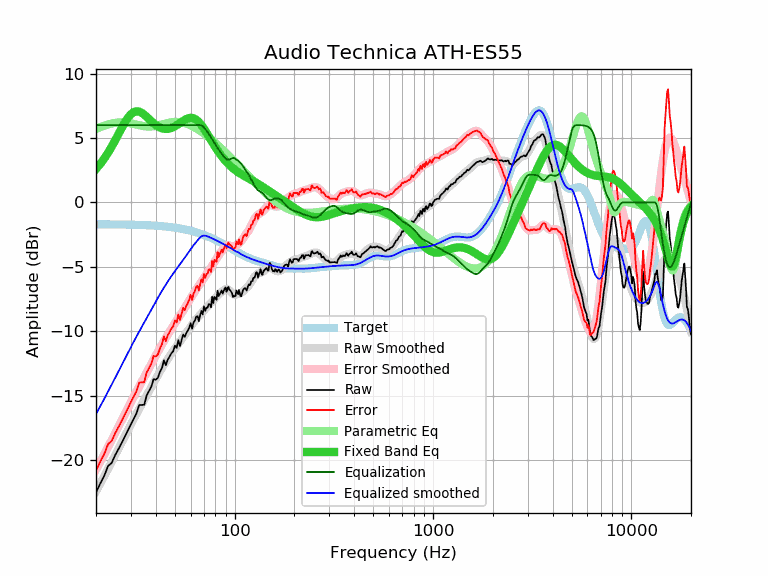

The table this chart was drawn from, first rows:
frequency, raw, error, smoothed, error_smoothed, equalization, parametric_eq, equalized_raw, equalized_smoothed, target
20, -22.49, -20.80, -22.42, -20.72, 6.00, 2.59, -16.49, -16.42, -1.69
21, -21.80, -20.11, -21.82, -20.12, 6.00, 2.98, -15.80, -15.82, -1.69
22, -21.21, -19.52, -21.24, -19.54, 6.00, 3.40, -15.21, -15.24, -1.70
23, -20.44, -18.75, -20.67, -18.97, 6.00, 3.85, -14.44, -14.67, -1.70
24, -20.19, -18.49, -20.12, -18.42, 6.00, 4.33, -14.19, -14.12, -1.70
25, -19.59, -17.89, -19.59, -17.89, 6.00, 4.82, -13.59, -13.59, -1.70
26, -19.10, -17.40, -19.08, -17.37, 6.00, 5.32, -13.10, -13.08, -1.71
27, -18.63, -16.92, -18.58, -16.87, 6.00, 5.80, -12.63, -12.58, -1.71
28, -18.13, -16.42, -18.11, -16.39, 6.00, 6.23, -12.13, -12.11, -1.71
29, -17.65, -15.93, -17.65, -15.93, 6.00, 6.58, -11.65, -11.65, -1.72
30, -17.20, -15.48, -17.21, -15.49, 6.00, 6.85, -11.20, -11.21, -1.72
31, -16.77, -15.04, -16.79, -15.06, 6.00, 7.01, -10.77, -10.79, -1.73
32, -16.36, -14.63, -16.40, -14.66, 6.00, 7.08, -10.36, -10.40, -1.74
33, -15.71, -13.97, -16.02, -14.28, 6.00, 7.05, -9.71, -10.02, -1.74
34, -15.70, -13.96, -15.66, -13.91, 6.00, 6.95, -9.70, -9.66, -1.75
35, -15.69, -13.94, -15.31, -13.55, 6.00, 6.81, -9.69, -9.31, -1.76
36, -14.96, -13.20, -14.97, -13.20, 6.00, 6.64, -8.96, -8.97, -1.76
37, -14.62, -12.85, -14.63, -12.86, 6.00, 6.47, -8.62, -8.63, -1.77
38, -14.29, -12.51, -14.31, -12.53, 6.00, 6.30, -8.29, -8.31, -1.78
39, -13.70, -11.91, -13.99, -12.20, 6.00, 6.14, -7.70, -7.99, -1.79
40, -13.74, -11.94, -13.69, -11.89, 6.00, 6.01, -7.74, -7.69, -1.80
41, -13.60, -11.79, -13.40, -11.58, 6.00, 5.90, -7.60, -7.40, -1.81
42, -13.14, -11.32, -13.12, -11.29, 6.00, 5.81, -7.14, -7.12, -1.83
43, -12.84, -11.00, -12.86, -11.02, 6.00, 5.75, -6.84, -6.86, -1.84
44, -12.23, -10.38, -12.60, -10.75, 6.00, 5.71, -6.23, -6.60, -1.85
45, -12.62, -10.76, -12.36, -10.50, 6.00, 5.70, -6.62, -6.36, -1.87
46, -12.19, -10.31, -12.14, -10.25, 6.00, 5.71, -6.19, -6.14, -1.88
47, -11.93, -10.03, -11.92, -10.02, 6.00, 5.73, -5.93, -5.92, -1.90
48, -11.69, -9.78, -11.71, -9.79, 6.00, 5.78, -5.69, -5.71, -1.92
49, -11.54, -9.61, -11.51, -9.57, 6.00, 5.84, -5.54, -5.51, -1.93
50, -11.10, -9.15, -11.32, -9.37, 6.00, 5.91, -5.10, -5.32, -1.95
51, -11.28, -9.31, -11.14, -9.17, 6.00, 5.99, -5.28, -5.14, -1.97
52, -10.68, -8.69, -10.96, -8.97, 6.00, 6.07, -4.68, -4.96, -1.99
53, -11.13, -9.12, -10.79, -8.78, 6.00, 6.16, -5.13, -4.79, -2.02
54, -10.67, -8.64, -10.63, -8.59, 6.00, 6.25, -4.67, -4.63, -2.04
55, -10.24, -8.18, -10.45, -8.39, 6.00, 6.33, -4.24, -4.45, -2.06
56, -10.43, -8.35, -10.28, -8.20, 6.00, 6.40, -4.43, -4.28, -2.09
57, -10.13, -8.02, -10.11, -8.00, 6.00, 6.47, -4.13, -4.11, -2.11
58, -9.95, -7.82, -9.94, -7.80, 6.00, 6.51, -3.95, -3.94, -2.14
59, -9.70, -7.54, -9.78, -7.61, 6.00, 6.55, -3.70, -3.78, -2.16
60, -9.36, -7.17, -9.62, -7.42, 6.00, 6.56, -3.36, -3.62, -2.19
61, -9.79, -7.57, -9.47, -7.24, 6.00, 6.55, -3.79, -3.47, -2.22
62, -9.31, -7.06, -9.32, -7.07, 6.00, 6.53, -3.31, -3.32, -2.25
63, -9.17, -6.89, -9.19, -6.91, 6.00, 6.48, -3.17, -3.19, -2.28
64, -8.85, -6.54, -9.06, -6.75, 6.00, 6.42, -2.85, -3.06, -2.31
65, -8.81, -6.47, -8.94, -6.60, 6.00, 6.33, -2.81, -2.94, -2.35
66, -9.20, -6.83, -8.82, -6.44, 6.00, 6.23, -3.20, -2.82, -2.38
67, -8.73, -6.32, -8.71, -6.30, 6.00, 6.12, -2.73, -2.71, -2.41
68, -8.41, -5.97, -8.60, -6.15, 5.97, 6.00, -2.44, -2.62, -2.45
69, -8.68, -6.20, -8.49, -6.00, 5.91, 5.86, -2.78, -2.58, -2.48
70, -8.06, -5.55, -8.38, -5.86, 5.81, 5.72, -2.25, -2.57, -2.52
71, -8.40, -5.85, -8.28, -5.72, 5.70, 5.58, -2.70, -2.58, -2.56
72, -8.16, -5.57, -8.18, -5.59, 5.58, 5.43, -2.58, -2.60, -2.59
73, -8.15, -5.52, -8.08, -5.45, 5.45, 5.28, -2.70, -2.63, -2.63
74, -7.88, -5.22, -7.99, -5.32, 5.32, 5.13, -2.56, -2.67, -2.67
75, -7.89, -5.19, -7.89, -5.18, 5.18, 4.98, -2.71, -2.71, -2.71
76, -8.13, -5.39, -7.79, -5.05, 5.05, 4.83, -3.09, -2.75, -2.75
77, -7.32, -4.54, -7.69, -4.90, 4.90, 4.69, -2.42, -2.79, -2.79
78, -7.80, -4.98, -7.59, -4.76, 4.76, 4.55, -3.04, -2.83, -2.83
79, -7.32, -4.46, -7.49, -4.62, 4.62, 4.41, -2.70, -2.87, -2.87
... 553 more rows
